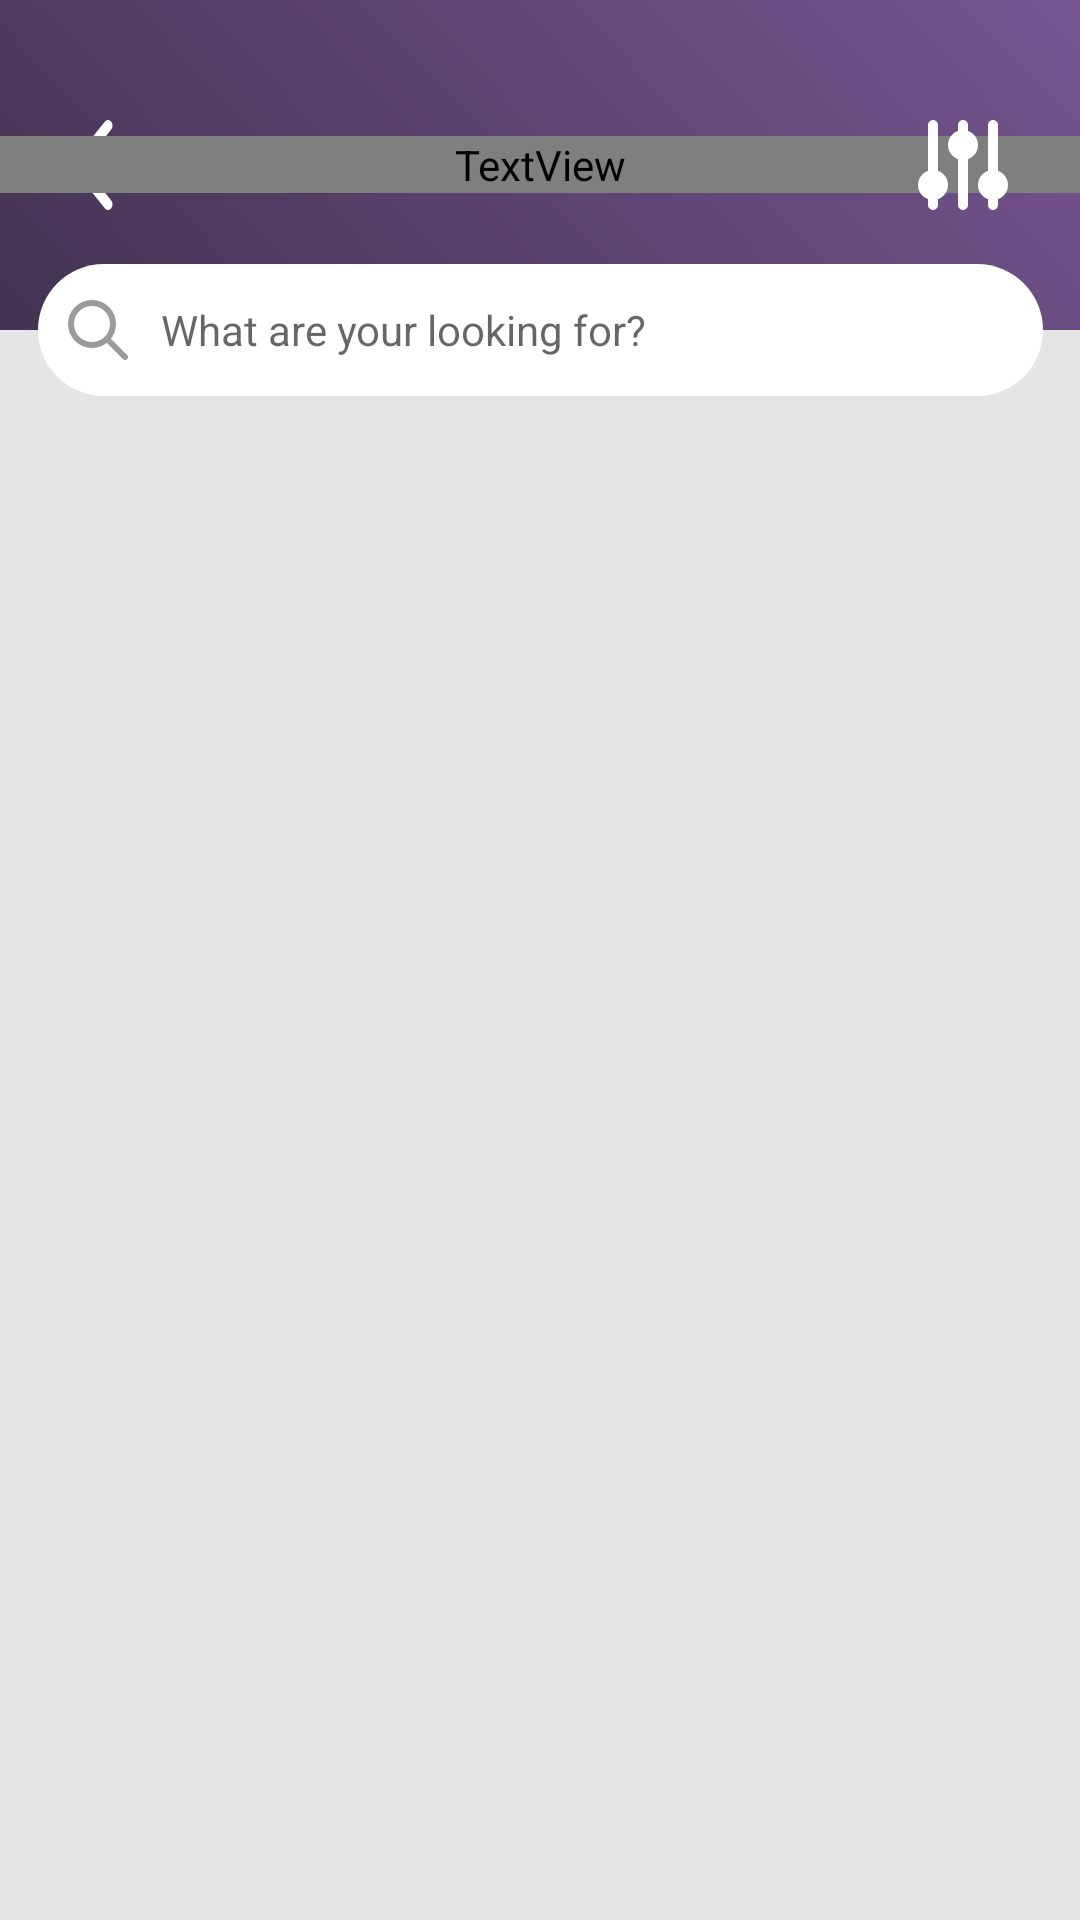

Here is an Android app screen rendered from its layout file. Give the layout XML and the strings, colors and styles it references.
<!-- AndroidManifest.xml: application theme Theme.MyShop -->
<!-- res/layout/fragment_product_category.xml -->
<?xml version="1.0" encoding="utf-8"?>

<layout xmlns:android="http://schemas.android.com/apk/res/android"
    xmlns:app="http://schemas.android.com/apk/res-auto"
    xmlns:tools="http://schemas.android.com/tools">

    <androidx.constraintlayout.widget.ConstraintLayout
        android:layout_width="match_parent"
        android:layout_height="match_parent"
        android:background="@color/activity_home_bg">

        <RelativeLayout
            android:id="@+id/relative_action_bar_product_category"
            android:layout_width="match_parent"
            android:layout_height="@dimen/dp_110"
            android:background="@drawable/ac_home_bg"
            app:layout_constraintEnd_toEndOf="parent"
            app:layout_constraintStart_toStartOf="parent"
            app:layout_constraintTop_toTopOf="parent">

            <ImageView
                android:id="@+id/btn_back_product_by_category"
                android:layout_width="@dimen/dp_30"
                android:layout_height="@dimen/dp_30"
                android:layout_alignParentStart="true"
                android:layout_centerVertical="true"
                android:layout_marginStart="@dimen/dp_24"
                android:background="@drawable/ic_left_pointing_arrow"
                android:backgroundTint="@null" />

            <TextView
                android:id="@+id/txt_category_name"
                android:layout_width="match_parent"
                android:layout_height="wrap_content"
                android:layout_centerVertical="true"
                android:fontFamily="@font/montserrat_extra_bold"
                android:gravity="center"
                android:text="@string/TxtCatalogueWithColor"
                android:textSize="@dimen/sp_18"
                android:textStyle="bold" />

            <ImageView
                android:id="@+id/btn_filter"
                android:layout_width="@dimen/dp_30"
                android:layout_height="@dimen/dp_30"
                android:layout_alignParentEnd="true"
                android:layout_centerVertical="true"
                android:layout_marginEnd="@dimen/dp_24"
                android:background="@drawable/ic_filter_menu_image"
                android:backgroundTint="@null" />
        </RelativeLayout>

        <EditText
            android:id="@+id/edt_txt_search_home"
            android:layout_width="wrap_content"
            android:layout_height="wrap_content"
            android:layout_marginTop="@dimen/dp_88"
            android:background="@drawable/edt_corner_bg"
            android:drawableStart="@drawable/ic_search"
            android:drawablePadding="@dimen/dp_11"
            android:elevation="@dimen/dp_15"
            android:hint="@string/HintSearchBox"
            android:inputType="text"
            android:paddingStart="@dimen/dp_10"
            android:paddingEnd="@dimen/dp_10"
            android:textSize="@dimen/sp_14"
            app:layout_constraintEnd_toEndOf="parent"
            app:layout_constraintStart_toStartOf="parent"
            app:layout_constraintTop_toTopOf="@+id/relative_action_bar_product_category" />


        <androidx.core.widget.NestedScrollView
            android:id="@+id/scroll_product_category"
            android:layout_width="match_parent"
            android:layout_height="0dp"
            app:layout_constraintBottom_toBottomOf="parent"
            app:layout_constraintTop_toBottomOf="@+id/edt_txt_search_home">

            <androidx.constraintlayout.widget.ConstraintLayout
                android:layout_width="match_parent"
                android:layout_height="wrap_content"
                android:background="@color/activity_home_bg">

                <androidx.recyclerview.widget.RecyclerView
                    android:id="@+id/recycler_sub_catalogue"
                    android:layout_width="match_parent"
                    android:layout_height="wrap_content"
                    android:layout_marginTop="@dimen/dp_17"
                    android:orientation="horizontal"
                    app:layoutManager="androidx.recyclerview.widget.LinearLayoutManager"
                    app:layout_constraintStart_toStartOf="parent"
                    app:layout_constraintTop_toTopOf="parent"
                    tools:listitem="@layout/item_sub_categories" />


                <TextView
                    android:id="@+id/txt_no_of_items"
                    android:layout_width="wrap_content"
                    android:layout_height="wrap_content"
                    android:layout_marginStart="@dimen/dp_16"
                    android:layout_marginTop="@dimen/dp_5"
                    android:fontFamily="@font/sf_pro_text_bold"
                    android:text="@string/TxtNoOfItems"
                    android:textColor="@color/purple_faint"
                    android:textSize="@dimen/sp_19"
                    app:layout_constraintStart_toStartOf="parent"
                    app:layout_constraintTop_toBottomOf="@+id/recycler_sub_catalogue"


                    />

                <TextView
                    android:id="@+id/txt_sort_by"
                    android:layout_width="wrap_content"
                    android:layout_height="wrap_content"
                    android:layout_marginTop="@dimen/dp_5"
                    android:fontFamily="@font/sf_pro_text_bold"
                    android:text="@string/TxtSortBy"
                    android:textSize="@dimen/sp_12"
                    app:layout_constraintEnd_toStartOf="@id/sp_sort_by"
                    app:layout_constraintTop_toBottomOf="@+id/recycler_sub_catalogue"

                    />

                <Spinner
                    android:id="@+id/sp_sort_by"
                    android:layout_width="wrap_content"
                    android:layout_height="wrap_content"
                    android:layout_marginTop="@dimen/dp_5"
                    android:layout_marginEnd="@dimen/dp_5"
                    android:background="@color/activity_home_bg"
                    android:entries="@array/SpinnerSubCategories"
                    android:theme="@style/SpinnerTheme"
                    app:layout_constraintEnd_toEndOf="parent"
                    app:layout_constraintTop_toBottomOf="@+id/recycler_sub_catalogue" />

                <ImageView
                    android:id="@+id/img_down_pointing_arrow"
                    android:layout_width="wrap_content"
                    android:layout_height="wrap_content"
                    android:layout_marginTop="@dimen/dp_11"
                    android:layout_marginEnd="@dimen/dp_2"
                    android:background="@drawable/ic_down_pointing_arrow"
                    app:layout_constraintEnd_toEndOf="parent"
                    app:layout_constraintTop_toBottomOf="@+id/recycler_sub_catalogue" />

                <androidx.recyclerview.widget.RecyclerView
                    android:id="@+id/recycler_product_by_category"
                    android:layout_width="match_parent"
                    android:layout_height="match_parent"
                    android:layout_marginStart="@dimen/dp_22"
                    android:layout_marginTop="@dimen/dp_6"
                    app:layoutManager="androidx.recyclerview.widget.GridLayoutManager"
                    app:layout_constraintBottom_toBottomOf="parent"
                    app:layout_constraintEnd_toEndOf="parent"
                    app:layout_constraintStart_toStartOf="parent"
                    app:layout_constraintTop_toBottomOf="@id/txt_no_of_items"
                    app:spanCount="2"
                    tools:listitem="@layout/item_product" />

                <ProgressBar
                    android:id="@+id/progress_bar_product_by_category"
                    android:layout_width="@dimen/dp_70"
                    android:layout_height="@dimen/dp_70"
                    android:indeterminateTint="@color/purple_faint"
                    app:layout_constraintBottom_toBottomOf="parent"
                    app:layout_constraintEnd_toEndOf="parent"
                    app:layout_constraintStart_toStartOf="parent"
                    app:layout_constraintTop_toTopOf="@id/recycler_product_by_category" />

            </androidx.constraintlayout.widget.ConstraintLayout>
        </androidx.core.widget.NestedScrollView>
    </androidx.constraintlayout.widget.ConstraintLayout>
</layout>
<!-- res/layout/item_sub_categories.xml (included above) -->
<?xml version="1.0" encoding="utf-8"?>
<layout xmlns:android="http://schemas.android.com/apk/res/android"
    xmlns:app="http://schemas.android.com/apk/res-auto"
    xmlns:tools="http://schemas.android.com/tools">

    <androidx.cardview.widget.CardView
        android:id="@+id/card_view_sub_catalogue"
        android:layout_width="wrap_content"
        android:layout_height="wrap_content"
        android:layout_margin="@dimen/dp_3"
        android:backgroundTint="@color/activity_home_bg"
        app:cardElevation="0dp"
        tools:context=".CatalogueFragment">

        <androidx.constraintlayout.widget.ConstraintLayout
            android:id="@+id/constraint_layout_sub_catalogue_card"
            android:layout_width="wrap_content"
            android:layout_height="wrap_content"
            android:background="@drawable/card_sub_category_bg">

            <TextView
                android:id="@+id/txt_sub_catalogue_name"
                android:layout_width="wrap_content"
                android:layout_height="wrap_content"
                android:layout_gravity="center"
                android:layout_marginStart="@dimen/dp_12"
                android:layout_marginTop="@dimen/dp_4"
                android:layout_marginEnd="@dimen/dp_12"
                android:layout_marginBottom="@dimen/dp_4"
                android:fontFamily="@font/sf_pro_text_semi_bold"
                android:text="@string/TxtAllSubCategory"
                android:textColor="@color/white_faint"
                android:textSize="@dimen/sp_13"
                app:layout_constraintBottom_toBottomOf="parent"
                app:layout_constraintEnd_toEndOf="parent"
                app:layout_constraintStart_toStartOf="parent"
                app:layout_constraintTop_toTopOf="parent"

                />
        </androidx.constraintlayout.widget.ConstraintLayout>

    </androidx.cardview.widget.CardView>

</layout>
<!-- res/layout/item_product.xml (included above) -->
<?xml version="1.0" encoding="utf-8"?>
<layout xmlns:android="http://schemas.android.com/apk/res/android"
    xmlns:app="http://schemas.android.com/apk/res-auto">

    <androidx.cardview.widget.CardView
        android:id="@+id/card_for_home_upper"
        android:layout_width="wrap_content"
        android:layout_height="wrap_content"
        android:layout_margin="@dimen/dp_10"
        app:cardElevation="@dimen/dp_0">

        <androidx.constraintlayout.widget.ConstraintLayout
            android:id="@+id/constraint_layout_product_card"
            android:layout_width="match_parent"
            android:layout_height="match_parent"
            android:background="@color/activity_home_bg">

            <ImageView
                android:id="@+id/img_product_card"
                android:layout_width="@dimen/dp_163"
                android:layout_height="@dimen/dp_163"
                android:background="@drawable/card_product_img_bg"
                android:contentDescription="@string/HintProductImage"
                android:scaleType="fitCenter"
                app:layout_constraintStart_toStartOf="parent"
                app:layout_constraintTop_toTopOf="parent" />

            <com.google.android.material.floatingactionbutton.FloatingActionButton
                android:id="@+id/float_btn_favourite"
                android:layout_width="wrap_content"
                android:layout_height="wrap_content"
                android:layout_marginEnd="@dimen/dp_12"
                android:layout_marginBottom="-6dp"
                android:backgroundTint="@color/white"
                android:contentDescription="@string/HintFloatBtn"
                android:src="@drawable/ic_float_heart_icon"
                app:borderWidth="@dimen/dp_0"
                app:fabCustomSize="@dimen/dp_36"
                app:layout_constraintBottom_toBottomOf="@+id/rating_bar_product"
                app:layout_constraintEnd_toEndOf="@+id/img_product_card" />

            <RatingBar
                android:id="@+id/rating_bar_product"
                style="@style/Widget.AppCompat.RatingBar.Small"
                android:layout_width="wrap_content"
                android:layout_height="wrap_content"
                android:layout_marginHorizontal="@dimen/dp_2"
                android:numStars="5"
                android:progressTint="@color/star_color"
                android:rating="3.4"
                app:layout_constraintStart_toStartOf="parent"
                app:layout_constraintTop_toBottomOf="@id/img_product_card" />

            <TextView
                android:id="@+id/txt_product_name"
                android:layout_width="0dp"
                android:layout_height="wrap_content"
                android:fontFamily="@font/sf_pro_text_regular"
                android:text="@string/TxtProductName"
                app:layout_constraintEnd_toEndOf="parent"
                app:layout_constraintStart_toStartOf="parent"
                app:layout_constraintTop_toBottomOf="@+id/rating_bar_product" />

            <TextView
                android:id="@+id/txt_product_price"
                android:layout_width="wrap_content"
                android:layout_height="wrap_content"
                android:fontFamily="@font/sf_pro_text_bold"
                android:text="@string/TxtDemoPrice"
                android:textAppearance="@style/ProductPrice"
                app:layout_constraintStart_toStartOf="parent"
                app:layout_constraintTop_toBottomOf="@id/txt_product_name" />

        </androidx.constraintlayout.widget.ConstraintLayout>

    </androidx.cardview.widget.CardView>
</layout>
<!-- resources referenced by this layout -->
<resources>
  <string-array name="SpinnerSubCategories">
          <item>Clothing</item>
          <item>Shoes</item>
          <item>Jewelry</item>
          <item>Watches</item>
          <item>Accessories</item>
          <item>Mens Fashion</item>
          <item>Girls Fashion</item>
          <item>Boys Fashion</item>
      </string-array>
  <color name="activity_home_bg">#E5E5E5</color>
  <color name="purple_faint">#34283E</color>
  <color name="star_color">#F2994A</color>
  <color name="white">#FFFFFFFF</color>
  <color name="white_faint">#9B9B9B</color>
  <dimen name="dp_0">0dp</dimen>
  <dimen name="dp_10">10dp</dimen>
  <dimen name="dp_11">11dp</dimen>
  <dimen name="dp_110">110dp</dimen>
  <dimen name="dp_12">12dp</dimen>
  <dimen name="dp_15">15dp</dimen>
  <dimen name="dp_16">16dp</dimen>
  <dimen name="dp_163">163dp</dimen>
  <dimen name="dp_17">17dp</dimen>
  <dimen name="dp_2">2dp</dimen>
  <dimen name="dp_22">22dp</dimen>
  <dimen name="dp_24">24dp</dimen>
  <dimen name="dp_3">3dp</dimen>
  <dimen name="dp_30">30dp</dimen>
  <dimen name="dp_36">36dp</dimen>
  <dimen name="dp_4">4dp</dimen>
  <dimen name="dp_5">5dp</dimen>
  <dimen name="dp_6">6dp</dimen>
  <dimen name="dp_70">70dp</dimen>
  <dimen name="dp_88">88dp</dimen>
  <dimen name="sp_12">12sp</dimen>
  <dimen name="sp_13">13sp</dimen>
  <dimen name="sp_14">14sp</dimen>
  <dimen name="sp_18">18sp</dimen>
  <dimen name="sp_19">19sp</dimen>
  <!-- drawable card_product_img_bg (drawable) -->
  <?xml version="1.0" encoding="utf-8"?>
  
  <shape xmlns:android="http://schemas.android.com/apk/res/android"
      >
      <solid android:color="@color/white"/>
      <corners android:topLeftRadius="10dp"
          android:topRightRadius="10dp"
          android:bottomLeftRadius="10dp"
          android:bottomRightRadius="10dp"
          >
  
      </corners>
  
  
  
  </shape>
  <!-- drawable ic_down_pointing_arrow (drawable) -->
  <vector xmlns:android="http://schemas.android.com/apk/res/android"
      android:width="10dp"
      android:height="6dp"
      android:viewportWidth="10"
      android:viewportHeight="6">
    <path
        android:pathData="M8.5,1.5L5,5L1.5,1.5"
        android:strokeLineJoin="round"
        android:strokeWidth="2"
        android:fillColor="#00000000"
        android:strokeColor="#34283E"
        android:strokeLineCap="round"/>
  </vector>
  <string name="HintFloatBtn">Favourite button</string>
  <string name="HintProductImage">Product image</string>
  <string name="HintSearchBox">What are your looking for?</string>
  <string name="TxtAllSubCategory">All</string>
  <string name="TxtCatalogueWithColor"><font color="#FFFFFFFF">Catalogue</font></string>
  <string name="TxtDemoPrice">00.00</string>
  <string name="TxtNoOfItems">0 items</string>
  <string name="TxtProductName">Saodimallsu Womens Turtleneck Oversized…</string>
  <string name="TxtSortBy">Sort by:</string>
  <style name="ProductPrice">
          <item name="android:textSize">@dimen/sp_17</item>
          <item name="android:letterSpacing">-0.02</item>
          <item name="android:textColor">@color/purple_faint</item>
      </style>
  <style name="SpinnerTheme">
          <item name="android:textSize">@dimen/sp_12</item>
          <item name="android:textColor">@color/purple_faint</item>
          <item name="android:fontFamily">@font/sf_pro_text_bold</item>
          <item name="android:textStyle">bold</item>
      </style>
  <dimen name="sp_17">17sp</dimen>
  <color name="purple_700">#FF3700B3</color>
  <color name="teal_200">#FF03DAC5</color>
  <color name="teal_700">#FF018786</color>
  <color name="black">#FF000000</color>
</resources>
